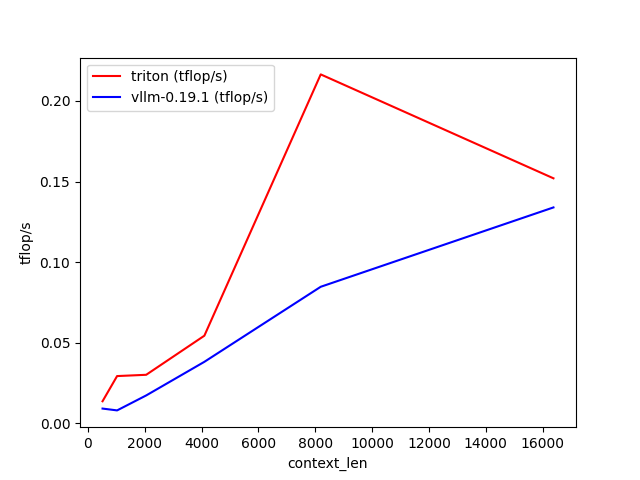

The file beside this chart, header and first rows:
context_len, triton (tflop/s), vllm-0.19.1 (tflop/s)
512, 0.0136, 0.009059
1024, 0.02923, 0.007923
2048, 0.03002, 0.01721
4096, 0.05429, 0.03807
8192, 0.2165, 0.08465
16384, 0.152, 0.1339
